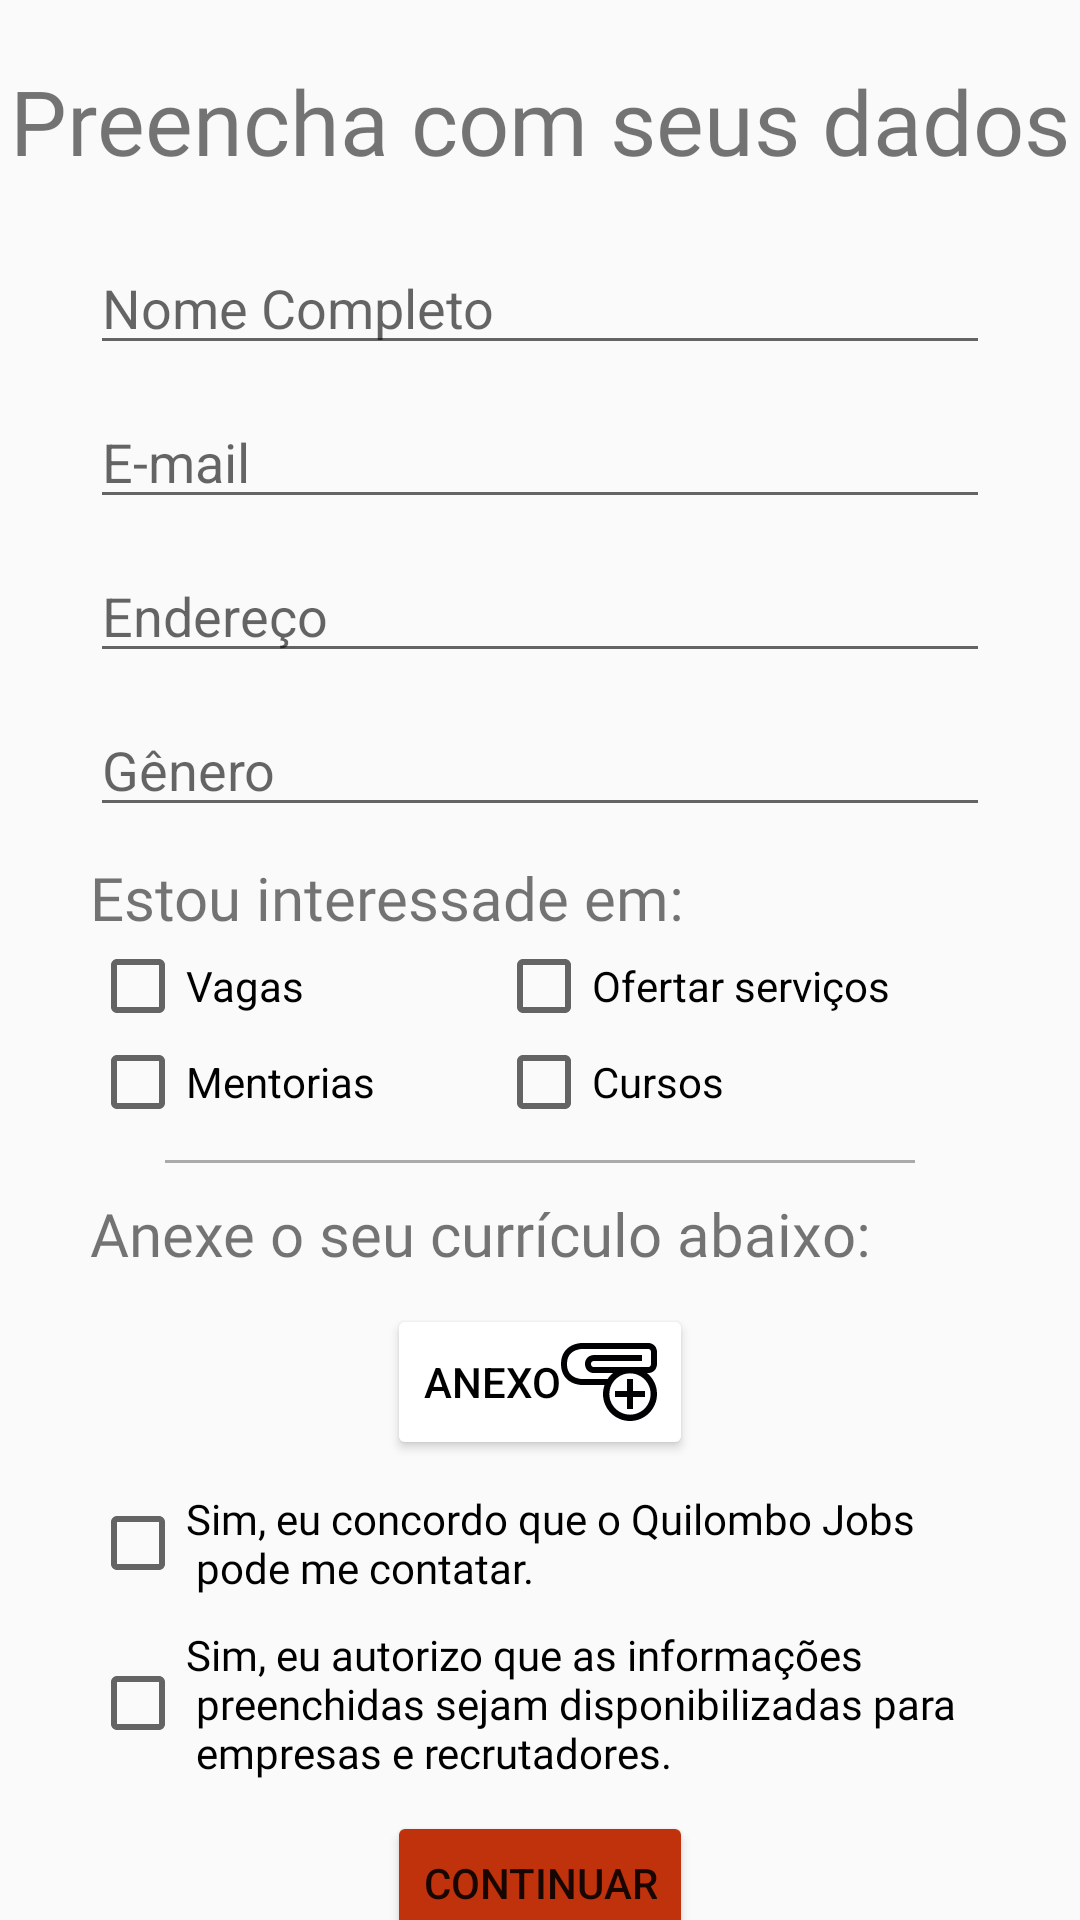

Layout XML and referenced resources for this Android screen:
<!-- AndroidManifest.xml: application theme Theme.AppCompat.Light.NoActionBar -->
<!-- res/layout/home_candidate_fragment.xml -->
<?xml version="1.0" encoding="utf-8"?>
<androidx.constraintlayout.widget.ConstraintLayout xmlns:android="http://schemas.android.com/apk/res/android"
    xmlns:app="http://schemas.android.com/apk/res-auto"
    android:layout_width="match_parent"
    android:layout_height="match_parent">

    <TextView
        android:id="@+id/fillDataTitle"
        android:layout_width="wrap_content"
        android:layout_height="wrap_content"
        android:layout_marginTop="20dp"
        android:fontFamily="@font/roboto_regular"
        android:gravity="center"
        android:text="@string/fillDataTitle_description"
        android:textSize="30sp"
        app:layout_constraintEnd_toEndOf="parent"
        app:layout_constraintStart_toStartOf="parent"
        app:layout_constraintTop_toTopOf="parent" />

    <EditText
        android:id="@+id/nameEditText"
        android:layout_width="300dp"
        android:layout_height="wrap_content"
        android:layout_marginTop="20dp"
        android:hint="@string/name_hint"
        app:layout_constraintEnd_toEndOf="parent"
        app:layout_constraintStart_toStartOf="parent"
        app:layout_constraintTop_toBottomOf="@id/fillDataTitle" />

    <EditText
        android:id="@+id/emailEditText"
        android:layout_width="300dp"
        android:layout_height="wrap_content"
        android:layout_marginTop="10dp"
        android:hint="@string/email_hint"
        app:layout_constraintEnd_toEndOf="parent"
        app:layout_constraintStart_toStartOf="parent"
        app:layout_constraintTop_toBottomOf="@id/nameEditText" />

    <EditText
        android:id="@+id/addressEditText"
        android:layout_width="300dp"
        android:layout_height="wrap_content"
        android:layout_marginTop="10dp"
        android:hint="@string/address_hint"
        app:layout_constraintEnd_toEndOf="parent"
        app:layout_constraintStart_toStartOf="parent"
        app:layout_constraintTop_toBottomOf="@id/emailEditText" />

    <EditText
        android:id="@+id/genderEditText"
        android:layout_width="300dp"
        android:layout_height="wrap_content"
        android:layout_marginTop="10dp"
        android:hint="@string/gender_hint"
        app:layout_constraintEnd_toEndOf="parent"
        app:layout_constraintStart_toStartOf="parent"
        app:layout_constraintTop_toBottomOf="@id/addressEditText" />

    <TextView
        android:id="@+id/lookingForJobsTitle"
        android:layout_width="wrap_content"
        android:layout_height="wrap_content"
        android:layout_marginTop="10dp"
        android:fontFamily="@font/roboto_regular"
        android:text="@string/lookingForJobsTitle_description"
        android:textSize="20sp"
        app:layout_constraintStart_toStartOf="@id/genderEditText"
        app:layout_constraintTop_toBottomOf="@id/genderEditText" />

    <CheckBox
        android:id="@+id/jobVacanciesType_checkBox"
        android:layout_width="wrap_content"
        android:layout_height="wrap_content"
        android:text="@string/jobVacanciesType_description"
        app:layout_constraintStart_toStartOf="@id/lookingForJobsTitle"
        app:layout_constraintTop_toBottomOf="@id/lookingForJobsTitle" />

    <CheckBox
        android:id="@+id/offerServicesType_checkBox"
        android:layout_width="wrap_content"
        android:layout_height="wrap_content"
        android:text="@string/offerServicesType_description"
        app:layout_constraintEnd_toEndOf="parent"
        app:layout_constraintStart_toEndOf="@id/jobVacanciesType_checkBox"
        app:layout_constraintTop_toTopOf="@id/jobVacanciesType_checkBox" />

    <CheckBox
        android:id="@+id/mentorshipType_checkBox"
        android:layout_width="wrap_content"
        android:layout_height="wrap_content"
        android:text="@string/mentorshipType_description"
        app:layout_constraintStart_toStartOf="@id/jobVacanciesType_checkBox"
        app:layout_constraintTop_toBottomOf="@id/offerServicesType_checkBox" />

    <CheckBox
        android:id="@+id/coursesType_checkBox"
        android:layout_width="wrap_content"
        android:layout_height="wrap_content"
        android:text="@string/coursesType_description"
        app:layout_constraintStart_toEndOf="@id/mentorshipType_checkBox"
        app:layout_constraintStart_toStartOf="@id/offerServicesType_checkBox"
        app:layout_constraintTop_toTopOf="@id/mentorshipType_checkBox" />

    <View
        android:id="@+id/divide"
        android:layout_width="250dp"
        android:layout_height="1dp"
        android:layout_marginTop="10dp"
        android:background="@android:color/darker_gray"
        app:layout_constraintEnd_toEndOf="parent"
        app:layout_constraintStart_toStartOf="parent"
        app:layout_constraintTop_toBottomOf="@id/mentorshipType_checkBox" />

    <TextView
        android:id="@+id/attachmentTitle"
        android:layout_width="wrap_content"
        android:layout_height="wrap_content"
        android:layout_marginTop="10dp"
        android:fontFamily="@font/roboto_regular"
        android:text="@string/attachmentTitle_description"
        android:textSize="20sp"
        app:layout_constraintStart_toStartOf="@id/genderEditText"
        app:layout_constraintTop_toBottomOf="@id/divide" />

    <Button
        android:id="@+id/attachmentButton"
        android:layout_width="wrap_content"
        android:layout_height="wrap_content"
        android:layout_marginTop="10dp"
        android:backgroundTint="@color/white"
        android:drawableEnd="@drawable/ic_attachment"
        android:text="@string/attachmentButton_description"
        android:textColor="@color/black"
        app:layout_constraintEnd_toEndOf="parent"
        app:layout_constraintStart_toStartOf="parent"
        app:layout_constraintTop_toBottomOf="@id/attachmentTitle" />

    <CheckBox
        android:id="@+id/contactAgree_checkBox"
        android:layout_width="wrap_content"
        android:layout_height="wrap_content"
        android:layout_marginTop="10dp"
        android:fontFamily="@font/roboto_regular"
        android:text="@string/contactAgree_description"
        app:layout_constraintStart_toStartOf="@id/attachmentTitle"
        app:layout_constraintTop_toBottomOf="@id/attachmentButton" />

    <CheckBox
        android:id="@+id/shareDataAuthorize_checkBox"
        android:layout_width="wrap_content"
        android:layout_height="wrap_content"
        android:layout_marginTop="10dp"
        android:fontFamily="@font/roboto_regular"
        android:text="@string/shareDataAuthorize_description"
        app:layout_constraintStart_toStartOf="@id/contactAgree_checkBox"
        app:layout_constraintTop_toBottomOf="@id/contactAgree_checkBox" />

    <Button
        android:id="@+id/continueButton"
        android:layout_width="wrap_content"
        android:layout_height="wrap_content"
        android:layout_marginTop="10dp"
        android:backgroundTint="#C0320C"
        android:text="@string/continueButton_description"
        app:layout_constraintEnd_toEndOf="parent"
        app:layout_constraintStart_toStartOf="parent"
        app:layout_constraintTop_toBottomOf="@id/shareDataAuthorize_checkBox" />
</androidx.constraintlayout.widget.ConstraintLayout>
<!-- resources referenced by this layout -->
<resources>
  <!-- drawable ic_attachment: vector/xml drawable (drawable, 2082 chars, omitted) -->
  <string name="address_hint">Endereço</string>
  <string name="attachmentButton_description">Anexo</string>
  <string name="attachmentTitle_description">Anexe o seu currículo abaixo:</string>
  <string name="contactAgree_description">Sim, eu concordo que o Quilombo Jobs \n pode me contatar.</string>
  <string name="continueButton_description">Continuar</string>
  <string name="coursesType_description">Cursos</string>
  <string name="email_hint">E-mail</string>
  <string name="fillDataTitle_description">Preencha com seus dados</string>
  <string name="gender_hint">Gênero</string>
  <string name="jobVacanciesType_description">Vagas</string>
  <string name="lookingForJobsTitle_description">Estou interessade em:</string>
  <string name="mentorshipType_description">Mentorias</string>
  <string name="name_hint">Nome Completo</string>
  <string name="offerServicesType_description">Ofertar serviços</string>
  <string name="shareDataAuthorize_description">Sim, eu autorizo que as informações \n preenchidas sejam disponibilizadas para \n empresas e recrutadores.</string>
  <!-- not gathered from this repository: default colours our renderer supplied (Android Studio template values) -->
  <color name="black">#FF000000</color>
  <color name="white">#FFFFFFFF</color>
</resources>
